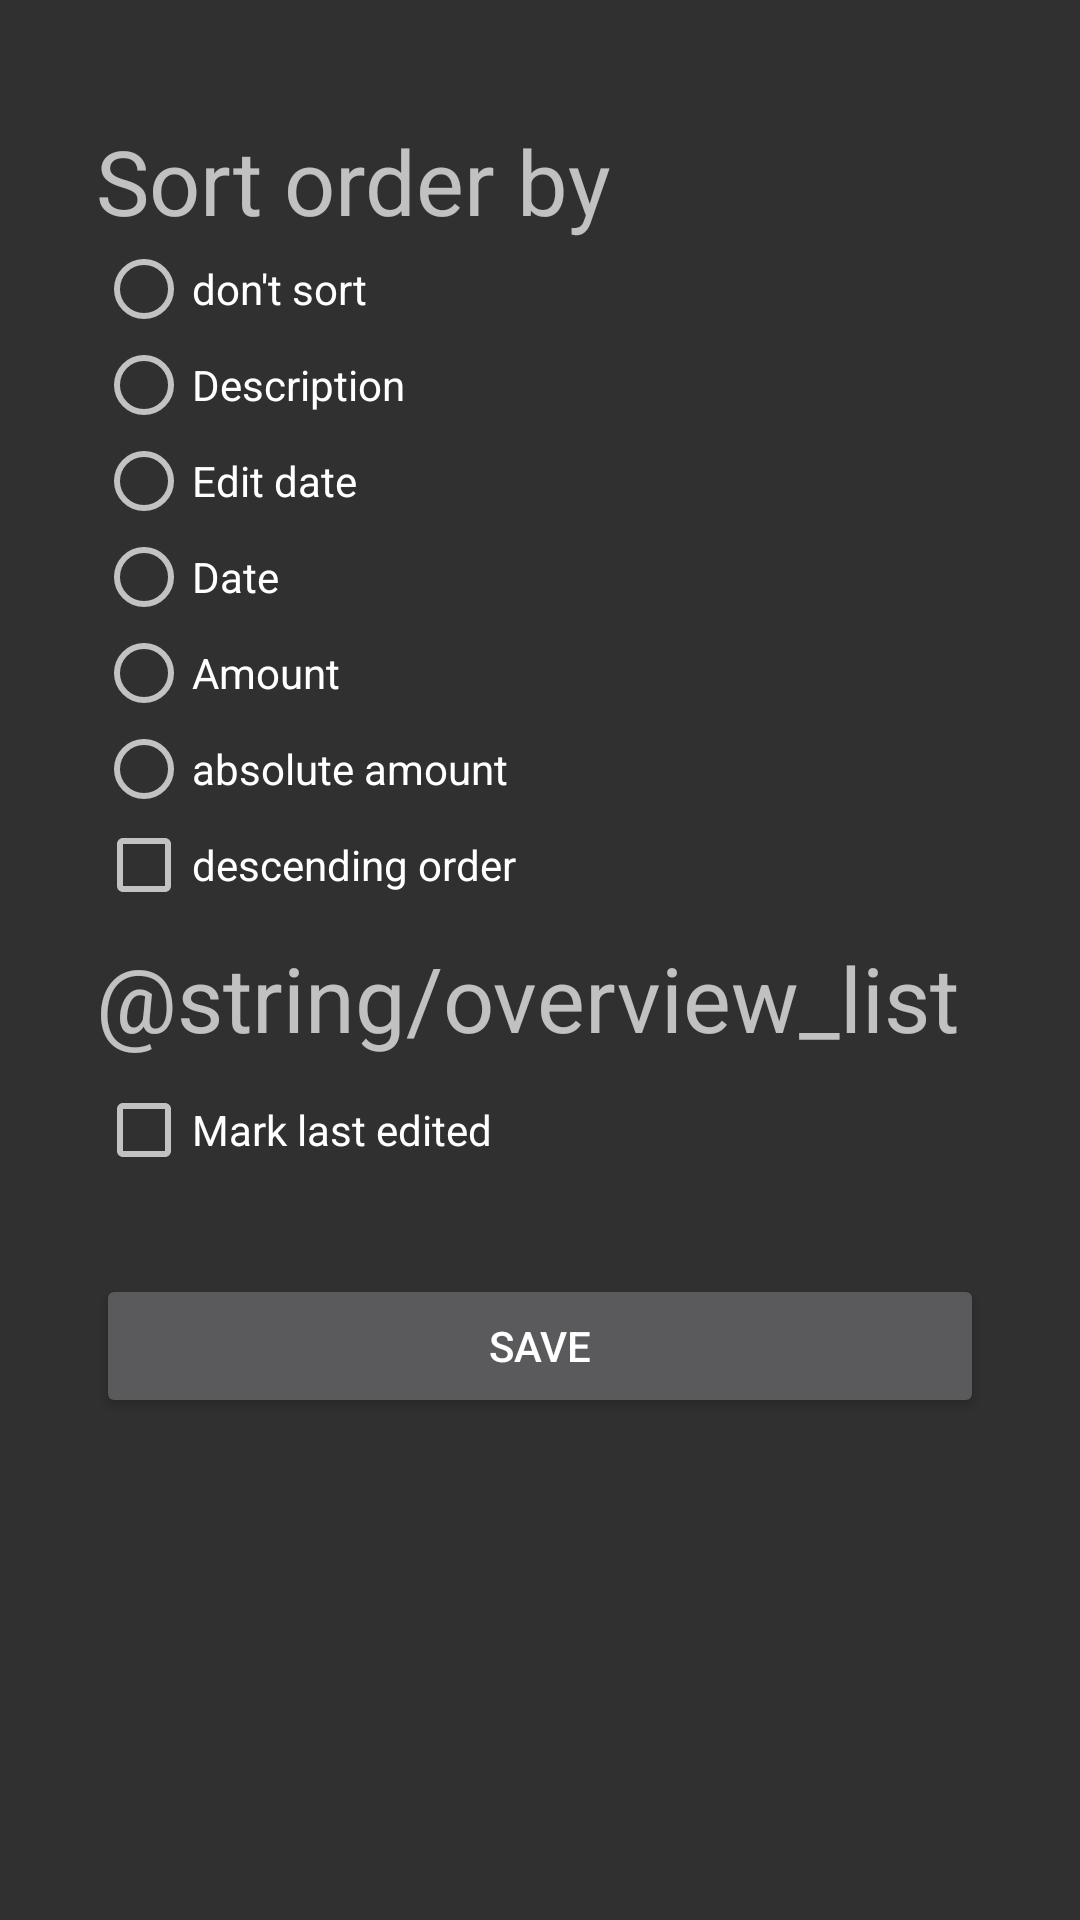

Layout XML and referenced resources for this Android screen:
<!-- AndroidManifest.xml: application theme Theme.Design.NoActionBar -->
<!-- res/layout/fragment_settings.xml -->
<android.support.constraint.ConstraintLayout xmlns:android="http://schemas.android.com/apk/res/android"
    xmlns:app="http://schemas.android.com/apk/res-auto"
    xmlns:tools="http://schemas.android.com/tools"
    android:id="@+id/linearLayout"
    android:layout_width="match_parent"
    android:layout_height="match_parent"
    android:padding="@dimen/paddint_big">


    <TextView
        android:id="@+id/textView3"
        android:layout_width="0dp"
        android:layout_height="wrap_content"
        android:layout_marginTop="8dp"
        android:text="@string/app_settings_sort"
        android:textSize="30sp"
        app:layout_constraintEnd_toEndOf="parent"
        app:layout_constraintStart_toStartOf="parent"
        app:layout_constraintTop_toTopOf="parent" />


    <RadioGroup
        android:id="@+id/radioGroup"
        android:layout_width="0dp"
        android:layout_height="wrap_content"
        android:orientation="vertical"
        app:layout_constraintEnd_toEndOf="parent"
        app:layout_constraintStart_toStartOf="parent"
        app:layout_constraintTop_toBottomOf="@+id/textView3">

        <RadioButton
            android:id="@+id/radioButton_sort_notsort"
            android:layout_width="match_parent"
            android:layout_height="wrap_content"
            android:checked="false"
            android:text="@string/app_settings_sort_notsort" />

        <RadioButton
            android:id="@+id/radioButton_sort_description"
            android:layout_width="match_parent"
            android:layout_height="wrap_content"
            android:checked="false"
            android:text="@string/app_settings_sort_description" />

        <RadioButton
            android:id="@+id/radioButton_sort_edit_date"
            android:layout_width="match_parent"
            android:layout_height="wrap_content"
            android:checked="false"
            android:text="@string/app_settings_sort_edit_date" />

        <RadioButton
            android:id="@+id/radioButton_sort_date"
            android:layout_width="match_parent"
            android:layout_height="wrap_content"
            android:checked="false"
            android:text="@string/app_settings_sort_date" />

        <RadioButton
            android:id="@+id/radioButton_sort_amount"
            android:layout_width="match_parent"
            android:layout_height="wrap_content"
            android:checked="false"
            android:text="@string/app_settings_sort_amount" />

        <RadioButton
            android:id="@+id/radioButton_sort_absamount"
            android:layout_width="match_parent"
            android:layout_height="wrap_content"
            android:checked="false"
            android:text="@string/app_settings_sort_abs_amount" />
    </RadioGroup>


    <CheckBox
        android:id="@+id/checkBox_sort_desc"
        android:layout_width="0dp"
        android:layout_height="wrap_content"
        android:checked="false"
        android:text="@string/app_settings_sort_desc"
        app:layout_constraintEnd_toEndOf="parent"
        app:layout_constraintStart_toStartOf="parent"
        app:layout_constraintTop_toBottomOf="@+id/radioGroup" />

    <TextView
        android:id="@+id/textView4"
        android:layout_width="0dp"
        android:layout_height="wrap_content"
        android:layout_marginTop="8dp"
        android:text="@string/overview_list"
        android:textSize="30sp"
        app:layout_constraintEnd_toEndOf="parent"
        app:layout_constraintStart_toStartOf="parent"
        app:layout_constraintTop_toBottomOf="@id/checkBox_sort_desc" />

    <CheckBox
        android:id="@+id/checkBox_markLastEdited"
        android:layout_width="0dp"
        android:layout_height="wrap_content"
        android:layout_marginTop="8dp"
        android:text="@string/mark_last_edited"
        android:checked="false"
        app:layout_constraintEnd_toEndOf="parent"
        app:layout_constraintStart_toStartOf="parent"
        app:layout_constraintTop_toBottomOf="@id/textView4" />

    <Button
        android:id="@+id/button"
        android:layout_width="0dp"
        android:layout_height="wrap_content"
        android:layout_marginTop="32dp"
        android:text="@string/app_settings_save"
        app:layout_constraintEnd_toEndOf="parent"
        app:layout_constraintStart_toStartOf="parent"
        app:layout_constraintTop_toBottomOf="@id/checkBox_markLastEdited" />
</android.support.constraint.ConstraintLayout>
<!-- resources referenced by this layout -->
<resources>
  <dimen name="paddint_big">32dp</dimen>
  <string name="app_settings_save">save</string>
  <string name="app_settings_sort">Sort order by</string>
  <string name="app_settings_sort_abs_amount">absolute amount</string>
  <string name="app_settings_sort_amount">Amount</string>
  <string name="app_settings_sort_date">Date</string>
  <string name="app_settings_sort_desc">descending order</string>
  <string name="app_settings_sort_description">Description</string>
  <string name="app_settings_sort_edit_date">Edit date</string>
  <string name="app_settings_sort_notsort">don\'t sort</string>
  <string name="mark_last_edited">Mark last edited</string>
</resources>
